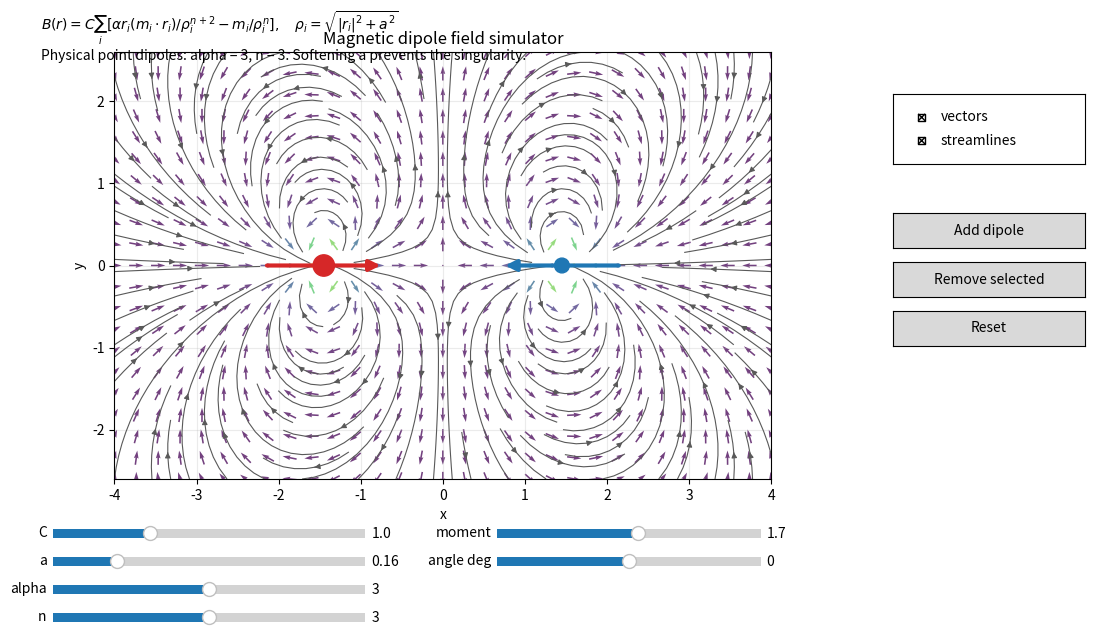

The matplotlib source for this figure:
"""Interactive magnetic dipole field simulator.

Dependencies:
    pip install numpy matplotlib

Run:
    python magnetic_dipoles.py

Drag a dipole center to move it. Drag its arrow tip to rotate it. Use the
sliders to edit the same formula parameters exposed in the static website.
"""

from __future__ import annotations

from dataclasses import dataclass
from math import atan2, cos, pi, sin

import matplotlib.pyplot as plt
import numpy as np
from matplotlib.patches import Circle, FancyArrowPatch
from matplotlib.widgets import Button, CheckButtons, Slider


@dataclass
class Dipole:
    x: float
    y: float
    moment: float
    theta: float

    @property
    def vector(self) -> tuple[float, float]:
        return self.moment * cos(self.theta), self.moment * sin(self.theta)


class DipoleSimulator:
    def __init__(self) -> None:
        self.bounds = (-4.0, 4.0, -2.6, 2.6)
        self.dipoles = [
            Dipole(-1.45, 0.0, 1.7, 0.0),
            Dipole(1.45, 0.0, 1.7, pi),
        ]
        self.selected = 0
        self.drag_mode: str | None = None

        self.fig, self.ax = plt.subplots(figsize=(12, 7))
        self.fig.subplots_adjust(left=0.07, right=0.74, bottom=0.27, top=0.88)
        self.ax.set_aspect("equal", adjustable="box")
        self.ax.set_xlim(self.bounds[0], self.bounds[1])
        self.ax.set_ylim(self.bounds[2], self.bounds[3])
        self.ax.set_xlabel("x")
        self.ax.set_ylabel("y")
        self.ax.set_title("Magnetic dipole field simulator")
        self.ax.grid(True, alpha=0.25)

        formula = (
            r"$B(r)=C\sum_i[\alpha r_i(m_i\cdot r_i)/\rho_i^{n+2}"
            r"-m_i/\rho_i^n],\quad \rho_i=\sqrt{|r_i|^2+a^2}$"
            "\nPhysical point dipoles: alpha = 3, n = 3. Softening a prevents the singularity."
        )
        self.fig.text(0.07, 0.94, formula, ha="left", va="top", fontsize=10)

        self.quiver = None
        self.stream = None
        self.center_marks: list[Circle] = []
        self.arrows: list[FancyArrowPatch] = []
        self._build_widgets()
        self._connect_events()
        self.redraw()

    def _build_widgets(self) -> None:
        self.slider_c = Slider(self.fig.add_axes((0.08, 0.18, 0.26, 0.025)), "C", 0.1, 3.0, valinit=1.0)
        self.slider_a = Slider(self.fig.add_axes((0.08, 0.14, 0.26, 0.025)), "a", 0.02, 0.7, valinit=0.16)
        self.slider_alpha = Slider(self.fig.add_axes((0.08, 0.10, 0.26, 0.025)), "alpha", 0.0, 6.0, valinit=3.0)
        self.slider_n = Slider(self.fig.add_axes((0.08, 0.06, 0.26, 0.025)), "n", 1.0, 5.0, valinit=3.0)
        self.slider_m = Slider(self.fig.add_axes((0.45, 0.18, 0.22, 0.025)), "moment", 0.2, 3.0, valinit=1.7)
        self.slider_theta = Slider(self.fig.add_axes((0.45, 0.14, 0.22, 0.025)), "angle deg", -180, 180, valinit=0)

        self.check = CheckButtons(
            self.fig.add_axes((0.78, 0.72, 0.16, 0.10)),
            ["vectors", "streamlines"],
            [True, True],
        )
        self.add_button = Button(self.fig.add_axes((0.78, 0.60, 0.16, 0.05)), "Add dipole")
        self.remove_button = Button(self.fig.add_axes((0.78, 0.53, 0.16, 0.05)), "Remove selected")
        self.reset_button = Button(self.fig.add_axes((0.78, 0.46, 0.16, 0.05)), "Reset")

        for slider in [self.slider_c, self.slider_a, self.slider_alpha, self.slider_n]:
            slider.on_changed(lambda _value: self.redraw())
        self.slider_m.on_changed(self._moment_changed)
        self.slider_theta.on_changed(self._theta_changed)
        self.check.on_clicked(lambda _label: self.redraw())
        self.add_button.on_clicked(self._add_dipole)
        self.remove_button.on_clicked(self._remove_dipole)
        self.reset_button.on_clicked(self._reset)

    def _connect_events(self) -> None:
        self.fig.canvas.mpl_connect("button_press_event", self._on_press)
        self.fig.canvas.mpl_connect("motion_notify_event", self._on_motion)
        self.fig.canvas.mpl_connect("button_release_event", self._on_release)

    def field(self, x: np.ndarray, y: np.ndarray) -> tuple[np.ndarray, np.ndarray]:
        c = self.slider_c.val
        a = self.slider_a.val
        alpha = self.slider_alpha.val
        n = self.slider_n.val
        bx = np.zeros_like(x, dtype=float)
        by = np.zeros_like(y, dtype=float)

        for dipole in self.dipoles:
            rx = x - dipole.x
            ry = y - dipole.y
            mx, my = dipole.vector
            dot = mx * rx + my * ry
            rho2 = rx * rx + ry * ry + a * a
            bx += c * (alpha * rx * dot / rho2 ** ((n + 2.0) / 2.0) - mx / rho2 ** (n / 2.0))
            by += c * (alpha * ry * dot / rho2 ** ((n + 2.0) / 2.0) - my / rho2 ** (n / 2.0))
        return bx, by

    def redraw(self) -> None:
        for artist in [self.quiver, self.stream]:
            if artist is not None:
                if hasattr(artist, "lines"):
                    artist.lines.remove()
                    artist.arrows.remove()
                else:
                    artist.remove()
        for artist in [*self.center_marks, *self.arrows]:
            artist.remove()

        self.center_marks.clear()
        self.arrows.clear()

        x_min, x_max, y_min, y_max = self.bounds
        x = np.linspace(x_min, x_max, 31)
        y = np.linspace(y_min, y_max, 21)
        xx, yy = np.meshgrid(x, y)
        bx, by = self.field(xx, yy)
        magnitude = np.hypot(bx, by)
        ux = np.divide(bx, magnitude, out=np.zeros_like(bx), where=magnitude > 1e-9)
        uy = np.divide(by, magnitude, out=np.zeros_like(by), where=magnitude > 1e-9)

        show_vectors, show_streamlines = self.check.get_status()
        if show_vectors:
            self.quiver = self.ax.quiver(xx, yy, ux, uy, magnitude, cmap="viridis", pivot="middle", alpha=0.75)
        else:
            self.quiver = None

        if show_streamlines:
            sx = np.linspace(x_min, x_max, 160)
            sy = np.linspace(y_min, y_max, 104)
            sxx, syy = np.meshgrid(sx, sy)
            sbx, sby = self.field(sxx, syy)
            self.stream = self.ax.streamplot(sx, sy, sbx, sby, color="0.35", density=1.2, linewidth=0.8, arrowsize=0.8)
        else:
            self.stream = None

        for idx, dipole in enumerate(self.dipoles):
            color = "tab:red" if idx == self.selected else "tab:blue"
            center = Circle((dipole.x, dipole.y), 0.09 if idx != self.selected else 0.13, color=color, zorder=5)
            self.ax.add_patch(center)
            self.center_marks.append(center)

            length = 0.42 + 0.18 * dipole.moment
            dx = length * cos(dipole.theta)
            dy = length * sin(dipole.theta)
            arrow = FancyArrowPatch(
                (dipole.x - dx, dipole.y - dy),
                (dipole.x + dx, dipole.y + dy),
                arrowstyle="-|>",
                mutation_scale=16,
                linewidth=3,
                color=color,
                zorder=6,
            )
            self.ax.add_patch(arrow)
            self.arrows.append(arrow)

        self._sync_selected_widgets()
        self.fig.canvas.draw_idle()

    def _sync_selected_widgets(self) -> None:
        dipole = self.dipoles[self.selected]
        self.slider_m.eventson = False
        self.slider_theta.eventson = False
        self.slider_m.set_val(dipole.moment)
        self.slider_theta.set_val(self._theta_degrees(dipole.theta))
        self.slider_m.eventson = True
        self.slider_theta.eventson = True

    def _on_press(self, event) -> None:
        if event.inaxes != self.ax or event.xdata is None or event.ydata is None:
            return
        hit = self._hit_test(event.xdata, event.ydata)
        if hit is None:
            return
        self.selected, self.drag_mode = hit
        self.redraw()

    def _on_motion(self, event) -> None:
        if self.drag_mode is None or event.inaxes != self.ax or event.xdata is None or event.ydata is None:
            return
        dipole = self.dipoles[self.selected]
        if self.drag_mode == "move":
            dipole.x = float(np.clip(event.xdata, self.bounds[0] + 0.15, self.bounds[1] - 0.15))
            dipole.y = float(np.clip(event.ydata, self.bounds[2] + 0.15, self.bounds[3] - 0.15))
        else:
            dipole.theta = atan2(event.ydata - dipole.y, event.xdata - dipole.x)
        self.redraw()

    def _on_release(self, _event) -> None:
        self.drag_mode = None

    def _hit_test(self, x: float, y: float) -> tuple[int, str] | None:
        for idx in range(len(self.dipoles) - 1, -1, -1):
            dipole = self.dipoles[idx]
            if np.hypot(x - dipole.x, y - dipole.y) < 0.28:
                return idx, "move"

            length = 0.42 + 0.18 * dipole.moment
            head_x = dipole.x + length * cos(dipole.theta)
            head_y = dipole.y + length * sin(dipole.theta)
            if np.hypot(x - head_x, y - head_y) < 0.28:
                return idx, "rotate"
        return None

    def _moment_changed(self, value: float) -> None:
        self.dipoles[self.selected].moment = value
        self.redraw()

    def _theta_changed(self, value: float) -> None:
        self.dipoles[self.selected].theta = value * pi / 180.0
        self.redraw()

    def _add_dipole(self, _event) -> None:
        offset = 0.25 * len(self.dipoles)
        self.dipoles.append(Dipole(-0.6 + offset, 0.6, 1.2, pi / 2.0))
        self.selected = len(self.dipoles) - 1
        self.redraw()

    def _remove_dipole(self, _event) -> None:
        if len(self.dipoles) <= 1:
            return
        self.dipoles.pop(self.selected)
        self.selected = max(0, self.selected - 1)
        self.redraw()

    def _reset(self, _event) -> None:
        self.dipoles = [
            Dipole(-1.45, 0.0, 1.7, 0.0),
            Dipole(1.45, 0.0, 1.7, pi),
        ]
        self.selected = 0
        self.slider_c.set_val(1.0)
        self.slider_a.set_val(0.16)
        self.slider_alpha.set_val(3.0)
        self.slider_n.set_val(3.0)
        self.redraw()

    @staticmethod
    def _theta_degrees(theta: float) -> float:
        degrees = theta * 180.0 / pi
        while degrees > 180:
            degrees -= 360
        while degrees < -180:
            degrees += 360
        return degrees


if __name__ == "__main__":
    DipoleSimulator()
    plt.show()
